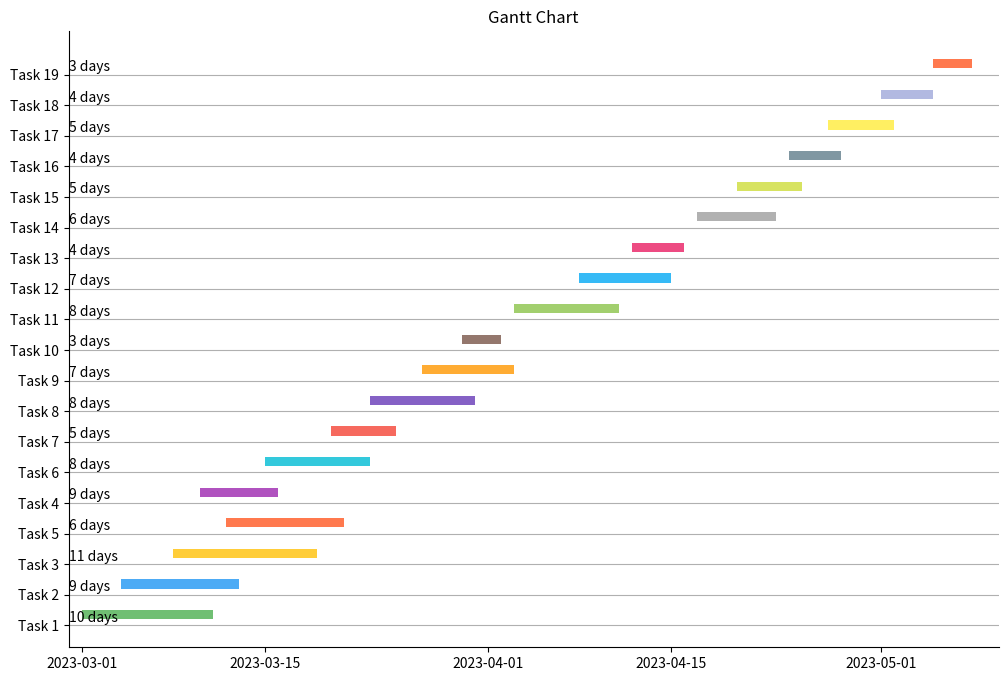

Source code (Python):
import matplotlib.pyplot as plt
import datetime as dt
import pandas as pd

# 创建任务数据框
tasks = ['Task 1', 'Task 2', 'Task 3', 'Task 4', 'Task 5', 'Task 6', 'Task 7', 'Task 8', 'Task 9', 'Task 10', 'Task 11', 'Task 12', 'Task 13', 'Task 14', 'Task 15', 'Task 16', 'Task 17', 'Task 18', 'Task 19']
start_dates = ['2023-03-01', '2023-03-04', '2023-03-08', '2023-03-12', '2023-03-10', '2023-03-15', '2023-03-20', '2023-03-23', '2023-03-27', '2023-03-30', '2023-04-03', '2023-04-08', '2023-04-12', '2023-04-17', '2023-04-20', '2023-04-24', '2023-04-27', '2023-05-01', '2023-05-05']
end_dates = ['2023-03-10', '2023-03-13', '2023-03-18', '2023-03-20', '2023-03-15', '2023-03-22', '2023-03-25', '2023-03-31', '2023-04-04', '2023-04-06', '2023-04-11', '2023-04-16', '2023-04-19', '2023-04-23', '2023-04-25', '2023-04-28', '2023-05-02', '2023-05-06', '2023-05-09']
durations = [10, 9, 11, 9, 6, 8, 5, 8, 7, 3, 8, 7, 4, 6, 5, 4, 5, 4, 3]
df = pd.DataFrame({
    'Task': tasks,
    'Start': start_dates,
    'End': end_dates,
    'Duration': durations
})

# 按照开始日期排序任务
df = df.sort_values(by='Start')

# 创建甘特图数据框
gantt = pd.DataFrame({
    'Task': df['Task'],
    'Start': pd.to_datetime(df['Start']),
    'End': pd.to_datetime(df['End']),
    'Duration': df['Duration'],
    'Complete': [0 for i in range(19)]
})

# 创建画布和坐标轴
fig, ax = plt.subplots(figsize=(12, 8))

# 隐藏顶部和右侧的坐标轴
ax.spines['top'].set_visible(False)
ax.spines['right'].set_visible(False)

# 设置Y轴刻度
ax.set_yticks([i+0.5 for i in range(19)])
ax.set_yticklabels(gantt['Task'])

# 设置X轴范围
start_date = gantt['Start'].min() - dt.timedelta(days=1)
end_date = gantt['End'].max() + dt.timedelta(days=1)
ax.set_xlim(start_date, end_date)

# 设置图形样式
bar_height = 0.3
bar_space = 0.1
colors = ['#4CAF50', '#2196F3', '#FFC107', '#FF5722', '#9C27B0', '#00BCD4', '#F44336', '#673AB7', '#FF9800', '#795548', '#8BC34A', '#03A9F4', '#E91E63', '#9E9E9E', '#CDDC39', '#607D8B', '#FFEB3B', '#9FA8DA', '#FF5722']

# 添加任务条
for i, task in enumerate(gantt['Task']):
    start = gantt['Start'][i]
    duration = gantt['Duration'][i]
    end = gantt['End'][i]
    color = colors[i % len(colors)]
    y = i + 1
    ax.barh(y=y-bar_height/2, width=duration, height=bar_height, left=start, color=color, alpha=0.8)
    # ax.text(start, y-bar_height/2-bar_space, task, ha='left', va='center', color='white', fontsize=10)
    # ax.text(end, y-bar_height/2-bar_space, end.strftime('%Y-%m-%d'), ha='right', va='center', color='black', fontsize=10)

# 添加任务完成度
for i, comp in enumerate(gantt['Complete']):
    if comp > 0:
        y = i + 1
        ax.text(end_date, y-bar_height/2-bar_space, f'{comp:.0%}', ha='center', va='center', color='white', fontsize=10)

# 添加任务持续时间
for i, dur in enumerate(gantt['Duration']):
    y = i + 1
    ax.text(start_date, y-bar_height/2-bar_space, f'{dur} days', ha='left', va='center', fontsize=10)

# 添加标题和网格线
ax.set_title('Gantt Chart')
ax.grid(axis='y')

# 显示图形
plt.show()
